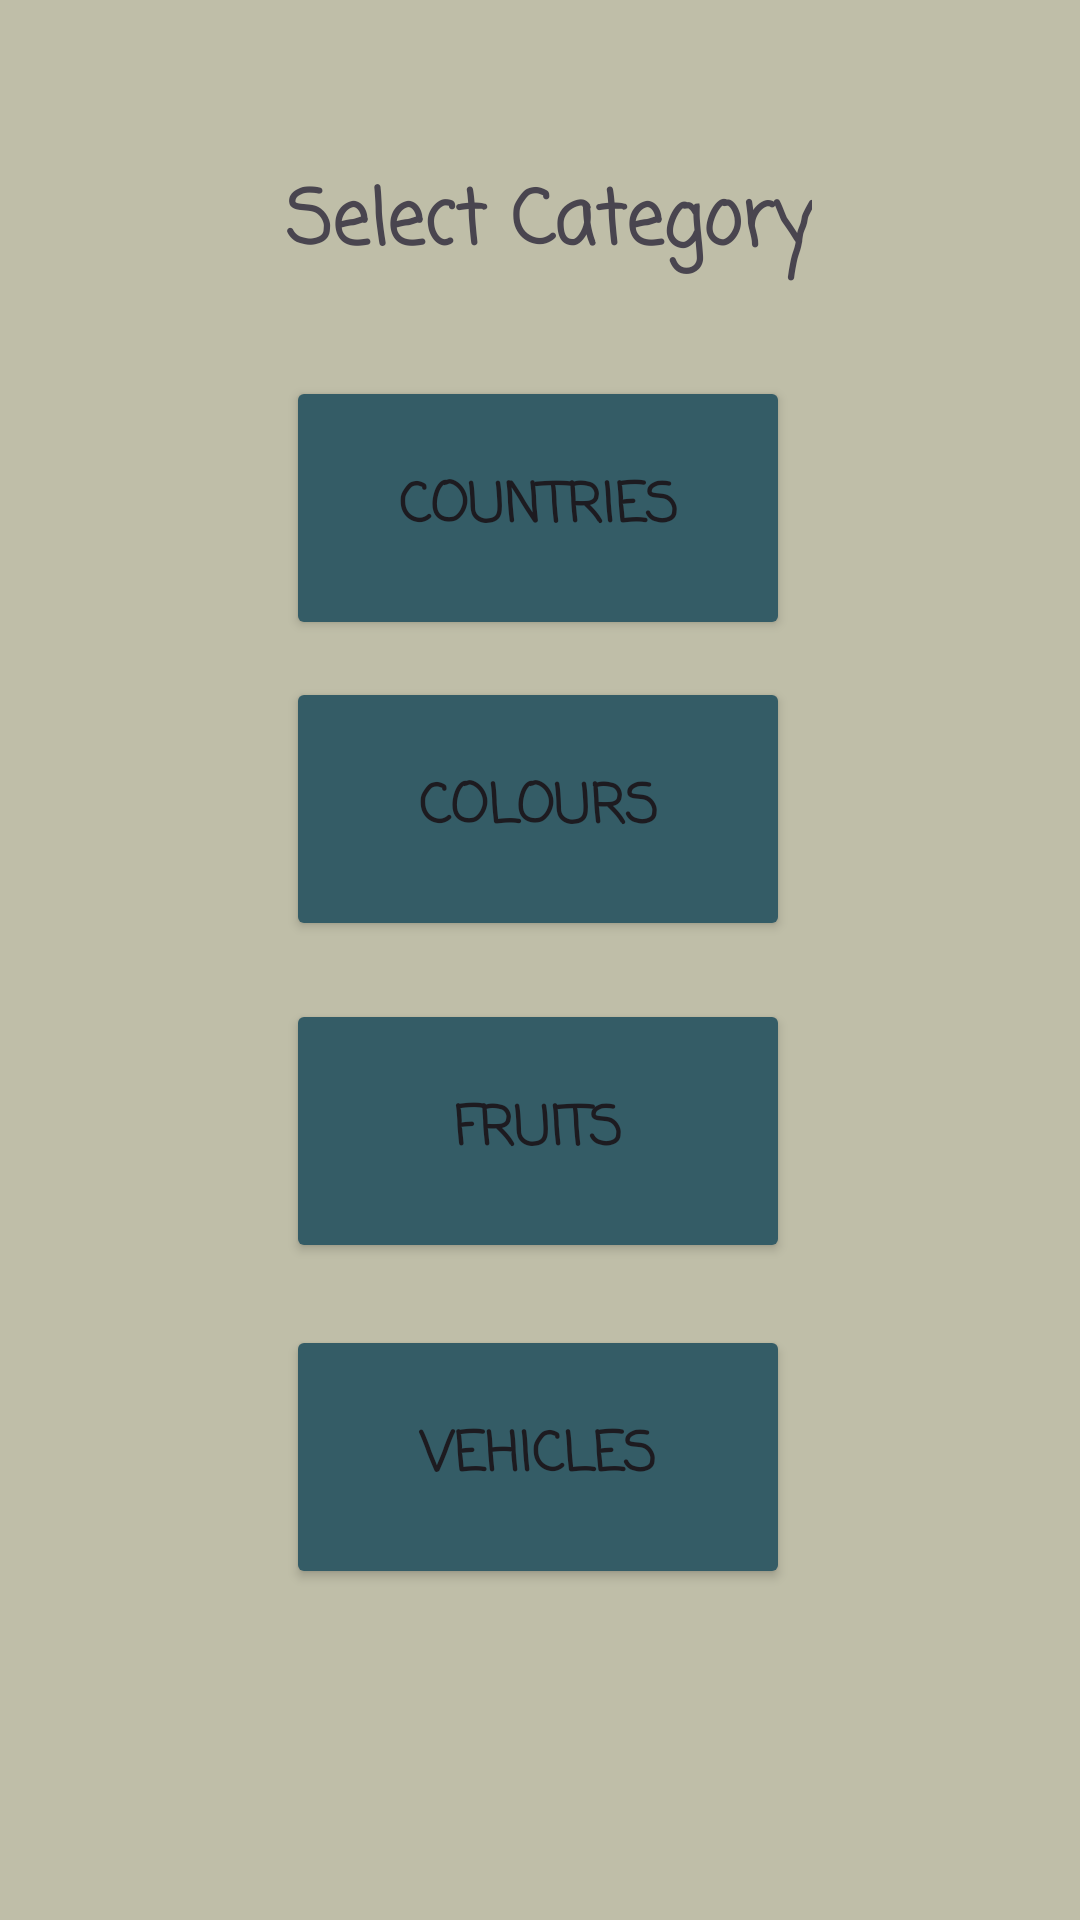

Here is an Android app screen rendered from its layout file. Give the layout XML and the strings, colors and styles it references.
<!-- AndroidManifest.xml: application theme Theme.Lab_exam_3 -->
<!-- res/layout/activity_home.xml -->
<?xml version="1.0" encoding="utf-8"?>

<androidx.constraintlayout.widget.ConstraintLayout xmlns:android="http://schemas.android.com/apk/res/android"
    xmlns:app="http://schemas.android.com/apk/res-auto"
    xmlns:tools="http://schemas.android.com/tools"
    android:layout_width="match_parent"
    android:layout_height="match_parent"
    android:background="@color/background"
    android:backgroundTint="@color/background">

    <Button
        android:id="@+id/option1"
        android:layout_width="168dp"
        android:layout_height="88dp"
        android:backgroundTint="@color/keys"
        android:text="Countries"
        app:layout_constraintBottom_toBottomOf="parent"
        app:layout_constraintEnd_toEndOf="parent"
        app:layout_constraintHorizontal_bias="0.497"
        app:layout_constraintStart_toStartOf="parent"
        app:layout_constraintTop_toTopOf="parent"
        app:layout_constraintVertical_bias="0.227"
        android:fontFamily="casual"
        android:textSize="18dp"
        android:textStyle="bold"/>

    <Button
        android:id="@+id/option2"
        android:layout_width="168dp"
        android:layout_height="88dp"
        android:backgroundTint="@color/keys"
        android:fontFamily="casual"
        android:text="Colours"
        android:textSize="18dp"
        android:textStyle="bold"
        app:layout_constraintBottom_toBottomOf="parent"
        app:layout_constraintEnd_toEndOf="parent"
        app:layout_constraintHorizontal_bias="0.497"
        app:layout_constraintStart_toStartOf="parent"
        app:layout_constraintTop_toTopOf="parent"
        app:layout_constraintVertical_bias="0.409" />

    <Button
        android:id="@+id/option3"
        android:layout_width="168dp"
        android:layout_height="88dp"
        android:backgroundTint="@color/keys"
        android:fontFamily="casual"
        android:text="Fruits"
        android:textSize="18dp"
        android:textStyle="bold"
        app:layout_constraintBottom_toBottomOf="parent"
        app:layout_constraintEnd_toEndOf="parent"
        app:layout_constraintHorizontal_bias="0.497"
        app:layout_constraintStart_toStartOf="parent"
        app:layout_constraintTop_toTopOf="parent"
        app:layout_constraintVertical_bias="0.603" />

    <Button
        android:id="@+id/option4"
        android:layout_width="168dp"
        android:layout_height="88dp"
        android:backgroundTint="@color/keys"
        android:fontFamily="casual"
        android:text="Vehicles"
        android:textSize="18dp"
        android:textStyle="bold"
        app:layout_constraintBottom_toBottomOf="parent"
        app:layout_constraintEnd_toEndOf="parent"
        app:layout_constraintHorizontal_bias="0.497"
        app:layout_constraintStart_toStartOf="parent"
        app:layout_constraintTop_toTopOf="parent"
        app:layout_constraintVertical_bias="0.8" />

    <TextView
        android:id="@+id/selectCategory"
        android:layout_width="wrap_content"
        android:layout_height="wrap_content"
        android:fontFamily="casual"
        android:text="Select Category"
        android:textSize="25dp"
        android:textStyle="bold"
        app:layout_constraintBottom_toBottomOf="parent"
        app:layout_constraintEnd_toEndOf="parent"
        app:layout_constraintHorizontal_bias="0.517"
        app:layout_constraintStart_toStartOf="parent"
        app:layout_constraintTop_toTopOf="parent"
        app:layout_constraintVertical_bias="0.092" />
</androidx.constraintlayout.widget.ConstraintLayout>
<!-- resources referenced by this layout -->
<resources>
  <color name="background">#bfbea8</color>
  <color name="keys">#345c66</color>
  <style name="Theme.Lab_exam_3" parent="Base.Theme.Lab_exam_3" />
  <style name="Base.Theme.Lab_exam_3" parent="Theme.Material3.DayNight.NoActionBar">
          
          
      </style>
</resources>
